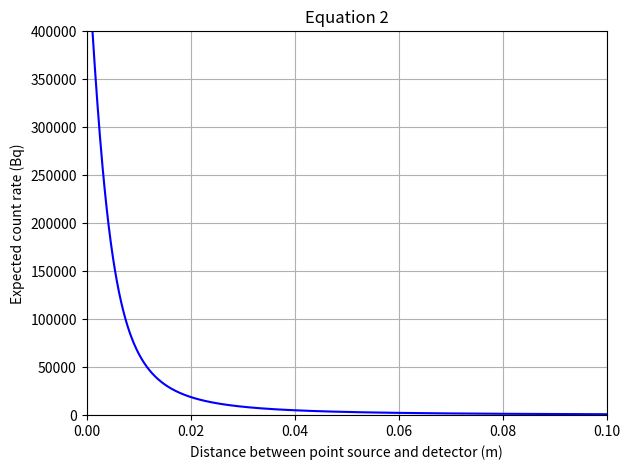

Write the Python code that produced this figure. (Note: this script raises an exception after producing the figure.)
import numpy as np
from scipy.integrate import dblquad
from scipy.ndimage import gaussian_filter1d
import matplotlib.pyplot as plt

def integrate_point_source_modified(x2):
    """
    Computes the count rate integral for a point source using SciPy's dblquad.
    
    Parameters:
    L : float
        Activity of the point source (Bq).
    x2 : float
        Distance between the point source and the detector.
    detector_size : float
        Half-length of the square detector (i.e., detector extends from -detector_size to +detector_size in y3 and z3).
    
    Returns:
    --------
    integral_value : float
        Computed integral value for the count rate.
    """
    L=1e6
    detector_size=0.005
    def integrand(y3, z3):
        return x2 / ((x2**2 + y3**2 + z3**2) ** (3 / 2))
    
    integral_value, _ = dblquad(
        integrand, 
        -detector_size, detector_size,  # Limits for z3 (outer integral)
        lambda z3: -detector_size, lambda z3: detector_size  # Limits for y3 (inner integral)
    )
    
    return (L / (4 * np.pi)) * integral_value

x2 = np.linspace(0.001, 0.1, num=1000, endpoint = True)


y=np.array([])
for n in range (0, len(x2)):
    y=np.append(y, integrate_point_source_modified(x2[n]))
    
errors = np.sqrt(y)

plt.figure(dpi=400)
plt.plot(x2, y, color = "blue")
plt.xlabel("Distance between point source and detector (m)")
plt.ylabel("Expected count rate (Bq)")
plt.title("Equation 2")
plt.xlim(0, 0.1)
plt.ylim(0, 400000)
plt.grid()

upper = gaussian_filter1d(y + errors, sigma = 3)
lower = gaussian_filter1d(y - errors, sigma = 3)
plt.fill_between(x2, upper, lower, color = "pink", alpha = 0.2)
plt.tight_layout()
plt.savefig('../code/diagrams/eq2.png')
plt.show()
